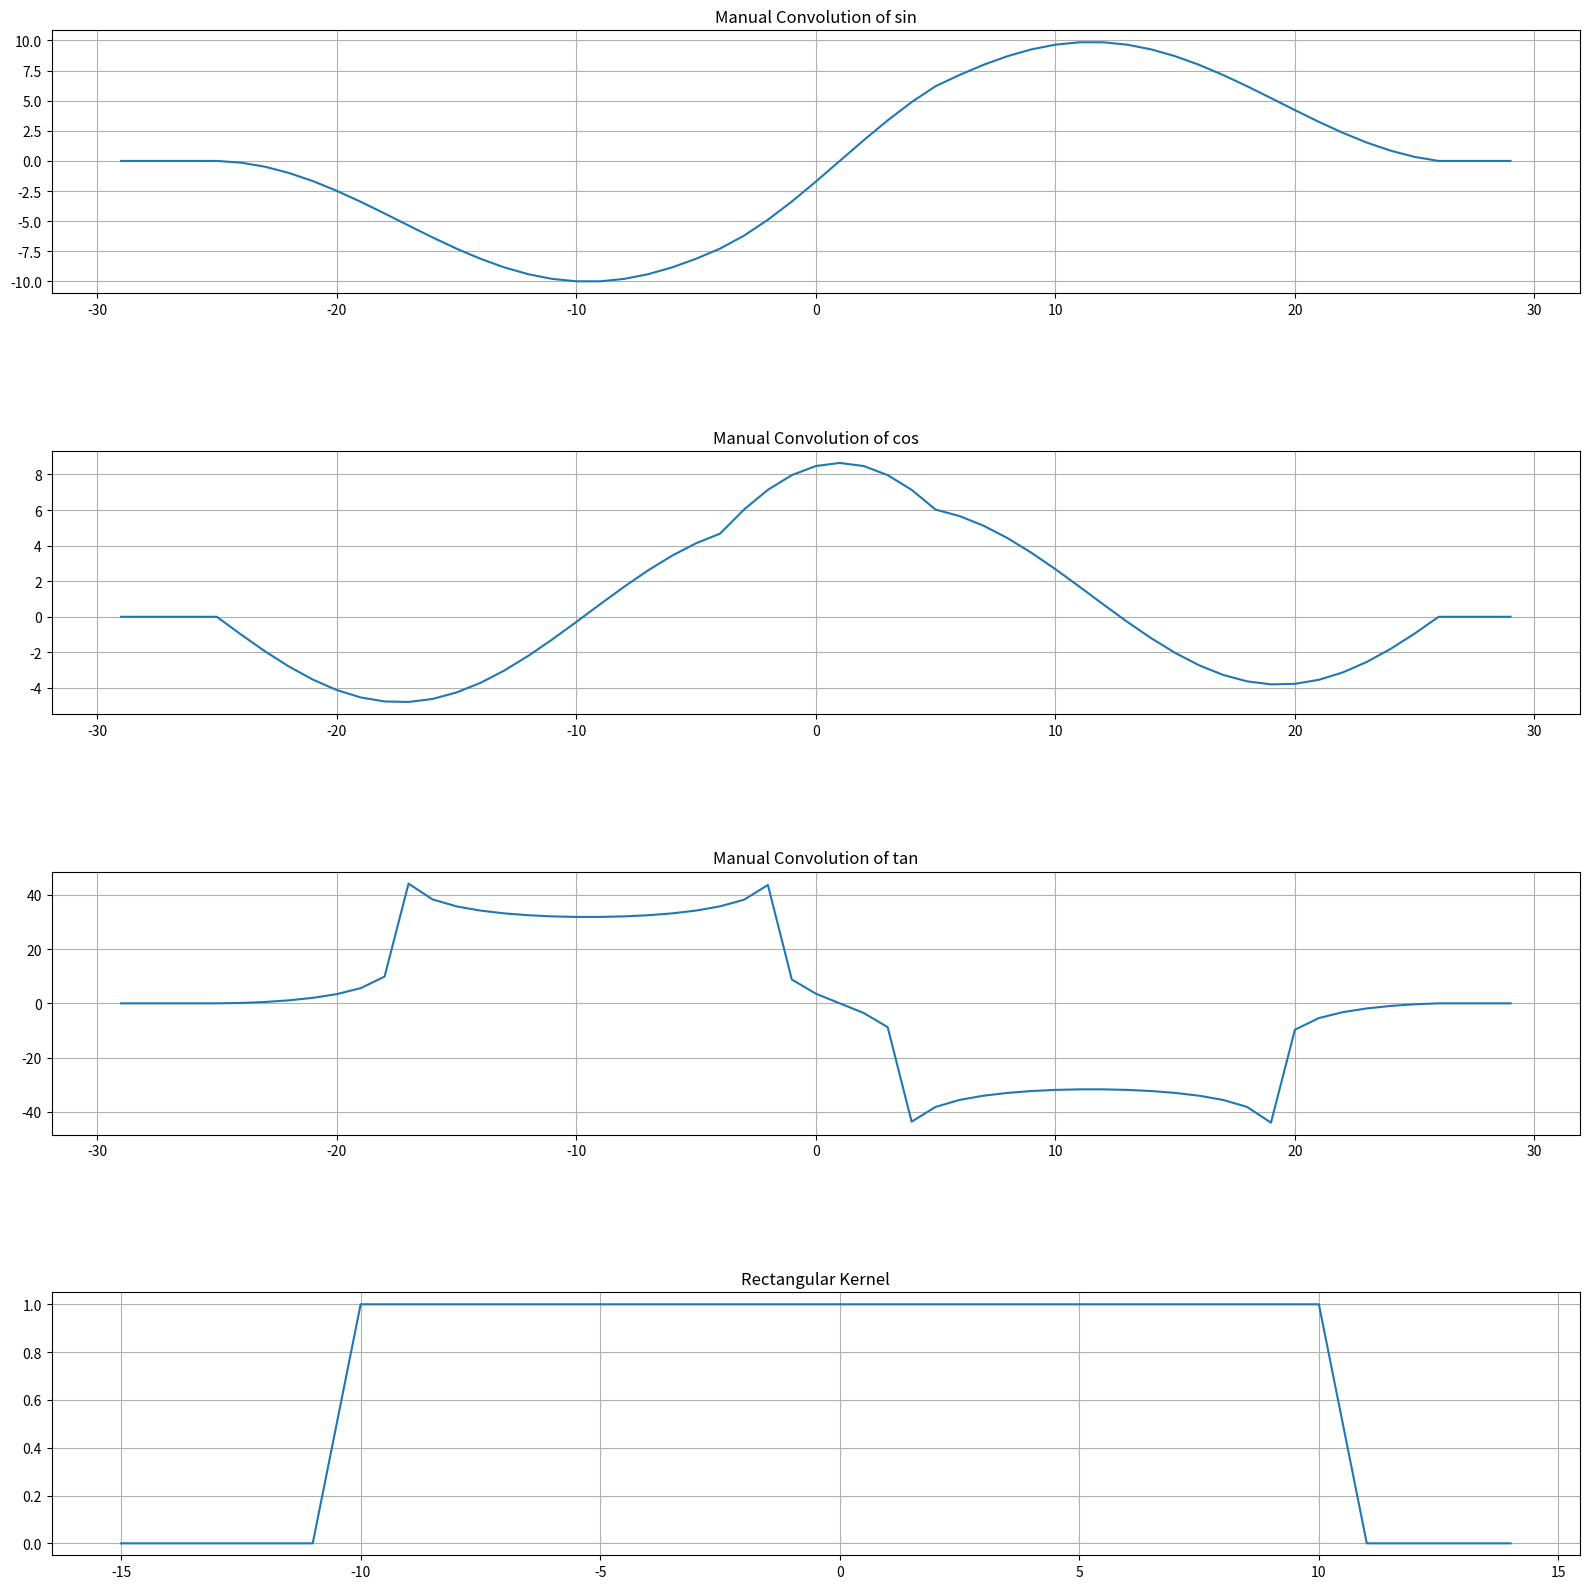

The matplotlib source for this figure:
# [redacted]
import numpy as np 
import matplotlib.pyplot as plt

# defining Rectangular kernel 
def rectangular_kernel(N, T):
    h = np.zeros(N)
    n = np.arange(-N//2, N//2)
    h[(n >= -T) & (n <= T)] = 1
    return h

# sin as input 
def trigSIN(a , N):
    n = np.arange(-N//2, N//2)
    return np.sin(a * n)

# cos as input 
def trigCOS(a , N):
    n = np.arange(-N//2, N//2)
    return np.cos(a * n)

# tan as input 
def trigTAN(a , N):
    n = np.arange(-N//2, N//2)
    return np.tan(a * n)

# manual convolution
def manual_convolution(x, h):
    N = len(x)
    M = len(h)
    y = np.zeros(N + M - 1)
    for n in range(len(y)):
        for k in range(M):
            if 0 <= n-k < N:
                y[n] += h[k] * x[n-k]
    return y

# Parameter defining 
N = 30
T = 10
a = 0.2
n = np.arange(-N//2, N//2)

b = trigSIN(a , N)
c = trigCOS(a , N)
d = trigTAN(a , N)

h = rectangular_kernel(N, T)

y = manual_convolution(b , h)
z = manual_convolution(c , h)
w = manual_convolution(d , h)

# New x-axis for convolution results
n_conv = np.arange(-(N-1), (N-1)+1)

plt.figure(figsize=(16,16))

plt.subplot(4,1,1)
plt.plot(n_conv, y)
plt.title("Manual Convolution of sin")
plt.grid(True)

plt.subplot(4,1,2)
plt.plot(n_conv, z)
plt.title("Manual Convolution of cos")
plt.grid(True)

plt.subplot(4,1,3)
plt.plot(n_conv, w)
plt.title("Manual Convolution of tan")
plt.grid(True)

plt.subplot(4,1,4)
plt.plot(n, h)
plt.title("Rectangular Kernel")
plt.grid(True)

plt.tight_layout()
plt.subplots_adjust(hspace=0.6)
plt.show()
